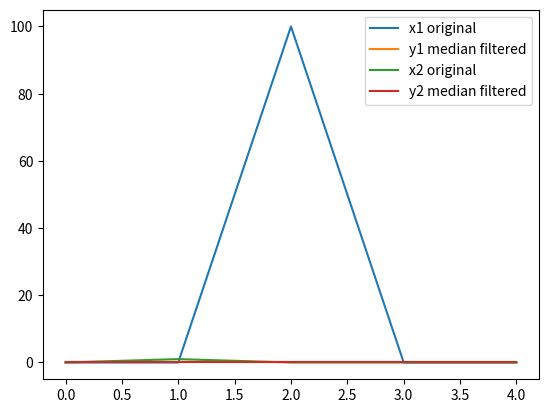

Write the Python code that produced this figure.
import numpy as np
import matplotlib.pyplot as plt

def median_filter(x):
    y = []
    for i in range(len(x)):
        if i == 0:
            window = [x[i], x[i], x[i + 1]]
        elif i == len(x) - 1:
            window = [x[i - 1], x[i], x[i]]
        else:
            window = [x[i - 1], x[i], x[i + 1]]
        y.append(np.median(window))
    return np.array(y)

x1 = np.array([0, 0, 100, 0, 0])
x2 = np.array([0, 1, 0, 0, 0])

y1 = median_filter(x1)
y2 = median_filter(x2)
y3 = median_filter(x1 + x2)
validate = y1 + y2

print("y3:", y3)
print("y3Validate:", validate)
print("equal?", np.allclose(y3, validate))
# If not equal it is not linear
# x1 + x2 = [0, 1, 100, 0, 0]
#   i = 0 → [0,0,1] → median = 0
#   i = 1 → [0,1,100] → median = 1
#   i = 2 → [1,100,0] → sorted [0,1,100] → median = 1
#   i = 3 → [100,0,0] → sorted [0,0,100] → median = 0
#   i = 4 → [0,0,0] → median = 0

plt.plot(x1, label="x1 original")
plt.plot(y1, label="y1 median filtered")
plt.plot(x2, label="x2 original")
plt.plot(y2, label="y2 median filtered")
plt.legend()
plt.show()